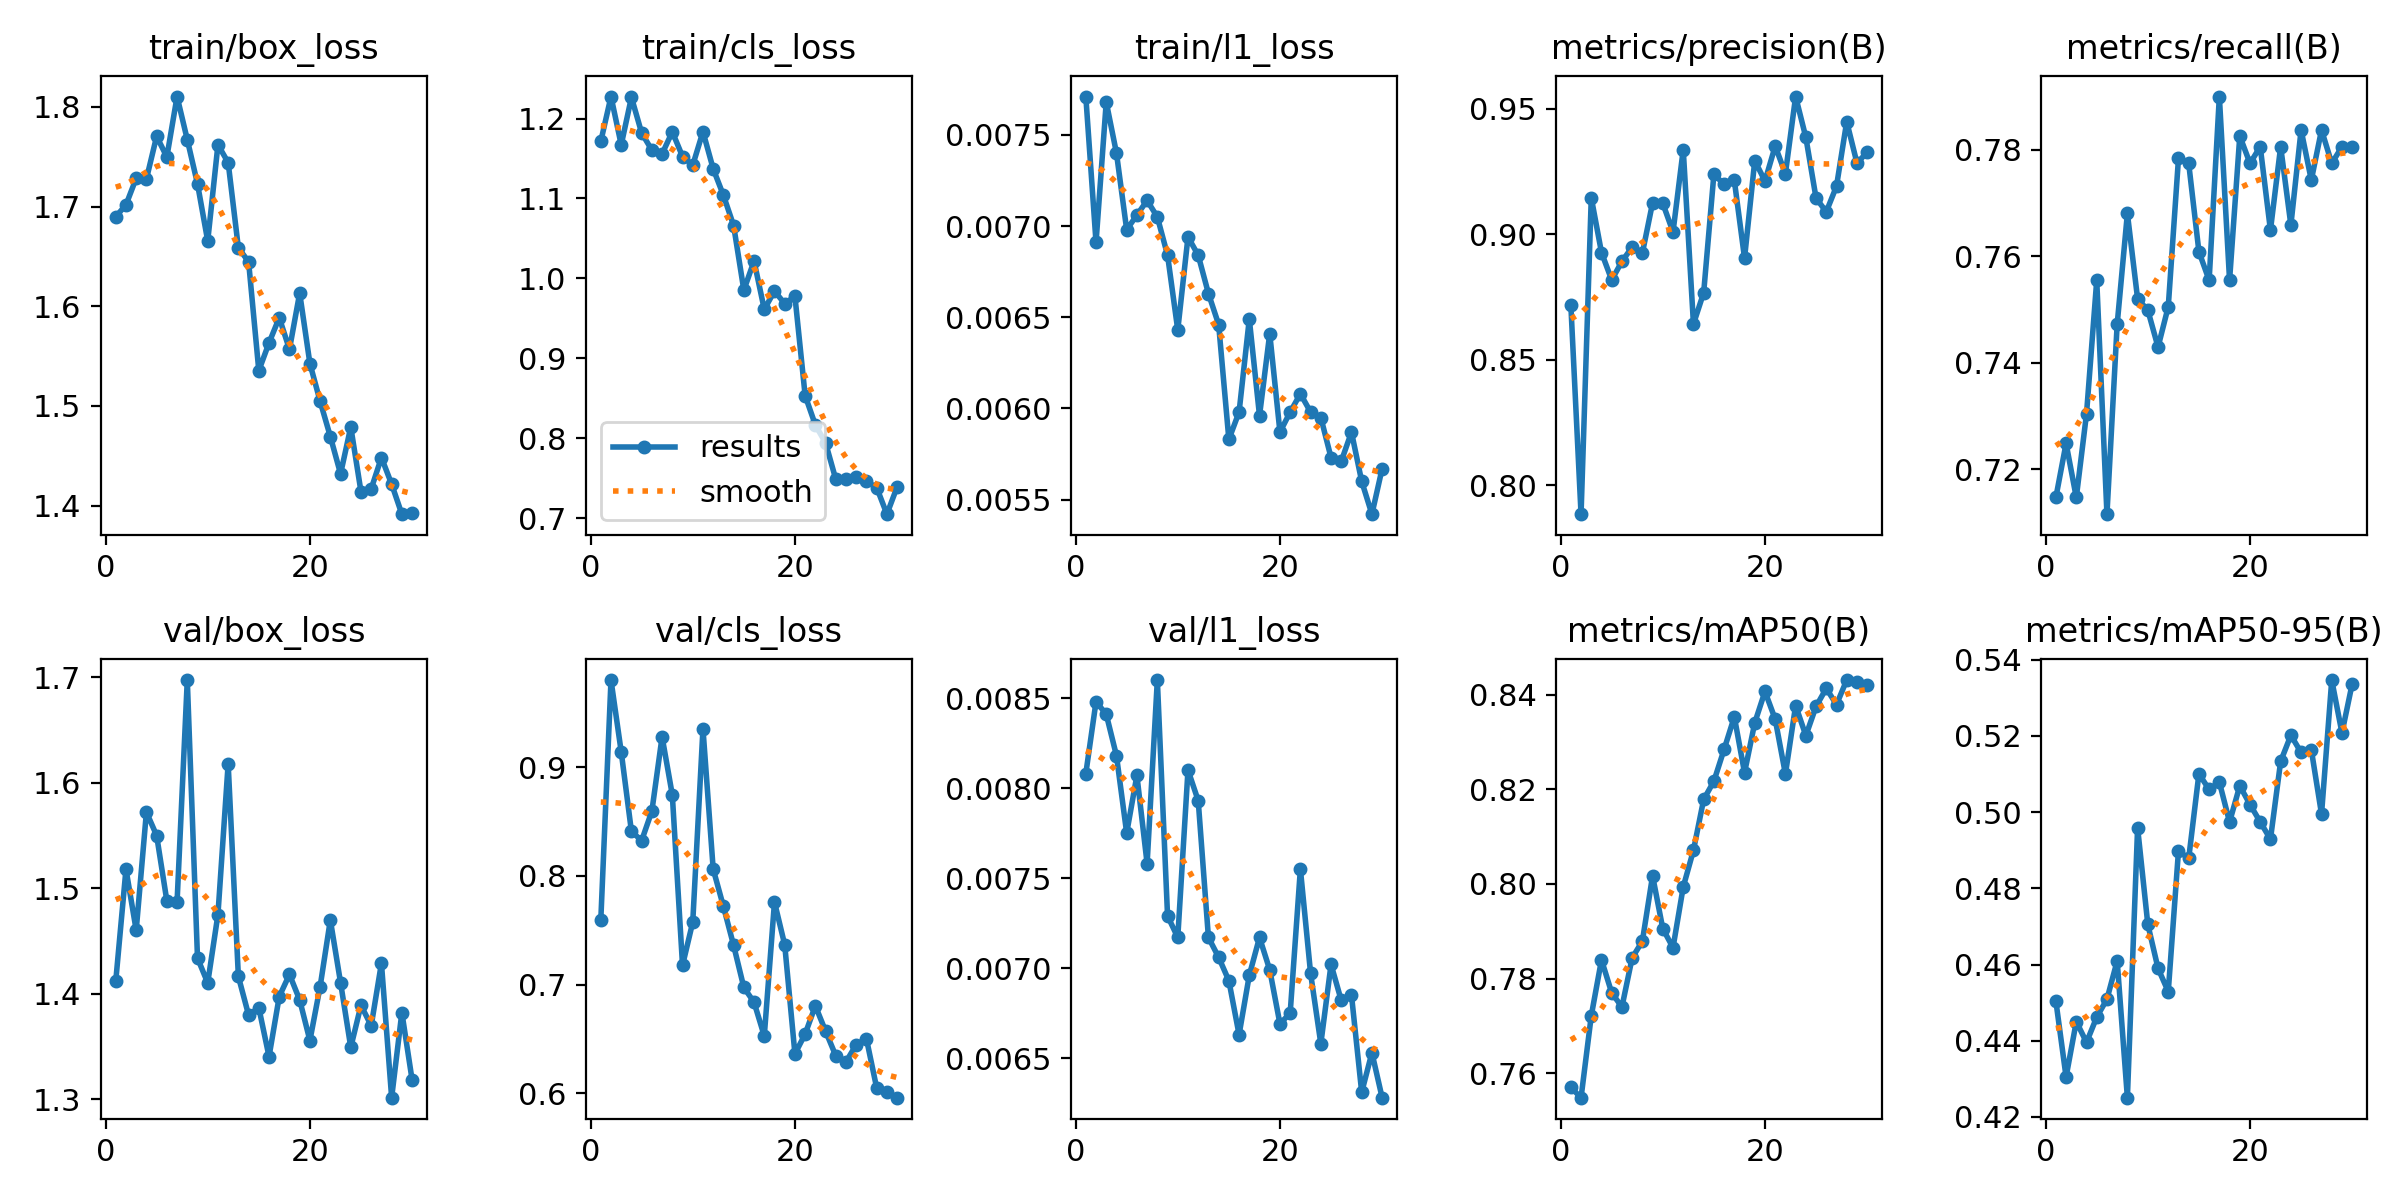

The table this chart was drawn from, first rows:
epoch, time, train/box_loss, train/cls_loss, train/l1_loss, metrics/precision(B), metrics/recall(B), metrics/mAP50(B), metrics/mAP50-95(B), val/box_loss, val/cls_loss, val/l1_loss, lr/pg0, lr/pg1, lr/pg2
1, 7.419, 1.69, 1.171, 0.00771, 0.8719, 0.7147, 0.757, 0.4504, 1.412, 0.759, 0.00808, 0.0006554, 0.0006554, 0.0006554
2, 14.54, 1.702, 1.228, 0.00691, 0.7886, 0.7249, 0.7548, 0.4305, 1.518, 0.9801, 0.00848, 0.001278, 0.001278, 0.001278
3, 21.68, 1.728, 1.167, 0.00768, 0.9145, 0.7147, 0.7721, 0.445, 1.46, 0.914, 0.00841, 0.001857, 0.001857, 0.001857
4, 28.7, 1.728, 1.227, 0.0074, 0.8927, 0.7304, 0.784, 0.4396, 1.572, 0.8408, 0.00818, 0.001802, 0.001802, 0.001802
5, 35.75, 1.77, 1.182, 0.00698, 0.8818, 0.7555, 0.777, 0.4462, 1.55, 0.8325, 0.00775, 0.001736, 0.001736, 0.001736
6, 42.87, 1.75, 1.161, 0.00706, 0.8892, 0.7116, 0.774, 0.4509, 1.488, 0.8596, 0.00807, 0.00167, 0.00167, 0.00167
7, 49.94, 1.81, 1.156, 0.00714, 0.8949, 0.7472, 0.7844, 0.4609, 1.487, 0.9279, 0.00758, 0.001604, 0.001604, 0.001604
8, 56.84, 1.767, 1.183, 0.00705, 0.8925, 0.768, 0.7879, 0.425, 1.697, 0.8744, 0.0086, 0.001538, 0.001538, 0.001538
9, 63.72, 1.723, 1.153, 0.00684, 0.9125, 0.752, 0.8017, 0.4959, 1.434, 0.7177, 0.00729, 0.001472, 0.001472, 0.001472
10, 71.26, 1.665, 1.142, 0.00643, 0.9123, 0.7499, 0.7905, 0.4705, 1.41, 0.7575, 0.00717, 0.001406, 0.001406, 0.001406
11, 78.81, 1.762, 1.184, 0.00694, 0.9009, 0.7429, 0.7865, 0.459, 1.475, 0.9353, 0.0081, 0.00134, 0.00134, 0.00134
12, 86.41, 1.744, 1.137, 0.00684, 0.9337, 0.7505, 0.7994, 0.4529, 1.618, 0.8062, 0.00793, 0.001274, 0.001274, 0.001274
13, 94, 1.659, 1.104, 0.00663, 0.8642, 0.7784, 0.8071, 0.4898, 1.416, 0.7719, 0.00717, 0.001208, 0.001208, 0.001208
14, 101.5, 1.645, 1.066, 0.00646, 0.8767, 0.7774, 0.8179, 0.4878, 1.38, 0.736, 0.00706, 0.001142, 0.001142, 0.001142
15, 109.1, 1.535, 0.9853, 0.00583, 0.9239, 0.7609, 0.8217, 0.5101, 1.387, 0.6974, 0.00693, 0.001076, 0.001076, 0.001076
16, 116.8, 1.563, 1.022, 0.00598, 0.9198, 0.7555, 0.8285, 0.506, 1.34, 0.6837, 0.00663, 0.00101, 0.00101, 0.00101
17, 124.4, 1.588, 0.9613, 0.00649, 0.9214, 0.79, 0.8354, 0.5079, 1.397, 0.6527, 0.00696, 0.000944, 0.000944, 0.000944
18, 131.9, 1.557, 0.9842, 0.00596, 0.8905, 0.7555, 0.8235, 0.4974, 1.418, 0.7759, 0.00717, 0.000878, 0.000878, 0.000878
19, 139.1, 1.613, 0.9684, 0.00641, 0.9293, 0.7826, 0.8341, 0.5069, 1.394, 0.7366, 0.00699, 0.000812, 0.000812, 0.000812
20, 146.2, 1.543, 0.9777, 0.00587, 0.9212, 0.7774, 0.8407, 0.502, 1.356, 0.6362, 0.00669, 0.000746, 0.000746, 0.000746
21, 153.8, 1.505, 0.8532, 0.00598, 0.9351, 0.7806, 0.8349, 0.4974, 1.407, 0.6545, 0.00675, 0.00068, 0.00068, 0.00068
22, 160.8, 1.469, 0.8166, 0.00608, 0.9241, 0.7649, 0.8233, 0.4929, 1.47, 0.6805, 0.00755, 0.000614, 0.000614, 0.000614
23, 168, 1.432, 0.7941, 0.00598, 0.9548, 0.7806, 0.8377, 0.5133, 1.411, 0.6571, 0.00697, 0.000548, 0.000548, 0.000548
24, 175.1, 1.479, 0.7485, 0.00595, 0.9385, 0.7659, 0.8314, 0.5202, 1.349, 0.6345, 0.00658, 0.000482, 0.000482, 0.000482
25, 182.2, 1.414, 0.7494, 0.00573, 0.9143, 0.7837, 0.8376, 0.5157, 1.389, 0.6289, 0.00702, 0.000416, 0.000416, 0.000416
26, 189.3, 1.417, 0.752, 0.00571, 0.9089, 0.7743, 0.8414, 0.5164, 1.37, 0.6448, 0.00682, 0.00035, 0.00035, 0.00035
27, 196.4, 1.448, 0.7459, 0.00587, 0.9191, 0.7837, 0.8379, 0.4995, 1.429, 0.65, 0.00685, 0.000284, 0.000284, 0.000284
28, 203.4, 1.422, 0.7383, 0.0056, 0.9448, 0.7774, 0.8431, 0.5347, 1.302, 0.6049, 0.00631, 0.000218, 0.000218, 0.000218
29, 210.6, 1.391, 0.7049, 0.00542, 0.9284, 0.7806, 0.8426, 0.5208, 1.382, 0.6009, 0.00653, 0.000152, 0.000152, 0.000152
30, 217.7, 1.393, 0.739, 0.00567, 0.9325, 0.7806, 0.8422, 0.5337, 1.319, 0.596, 0.00628, 8.6e-05, 8.6e-05, 8.6e-05
